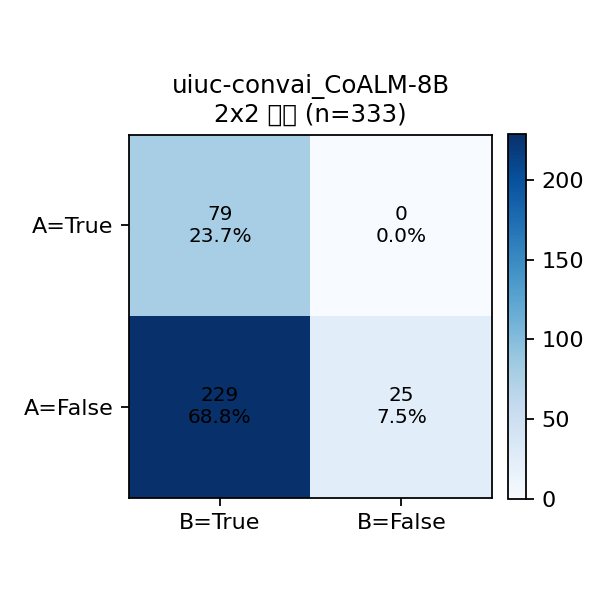

Data behind this chart, as committed beside it:
A\B, True, False, Row Total
True, 79, 0, 79
False, 229, 25, 254
Col Total, 308, 25, 333
